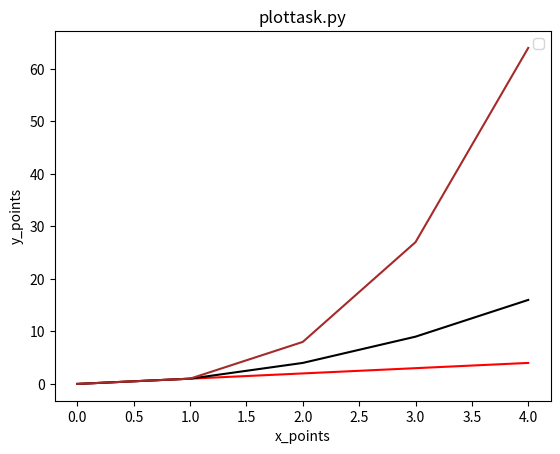

This figure's Python source:
# plottask.py
# This program displays a plot of the functions f(x)=x, g(x)=x2 and h(x)=x3 
# in the range [0, 4] on the one set of axes.
#
# author: Tomasz

import matplotlib.pyplot as plt
import numpy as np

# x-Axis 0-4
xpoints = np.array(range(0,5))

# y-Axis
func_f = xpoints
func_g = xpoints * xpoints
func_h = xpoints * xpoints * xpoints

# defines plots
plt.plot(func_f, color='red')
plt.plot(func_g, color='black')
plt.plot(func_h, color='brown')

# creates labels and title
plt.title("plottask.py")
plt.xlabel("x_points")
plt.ylabel("y_points")
plt.legend()

# displays plot
plt.show()




